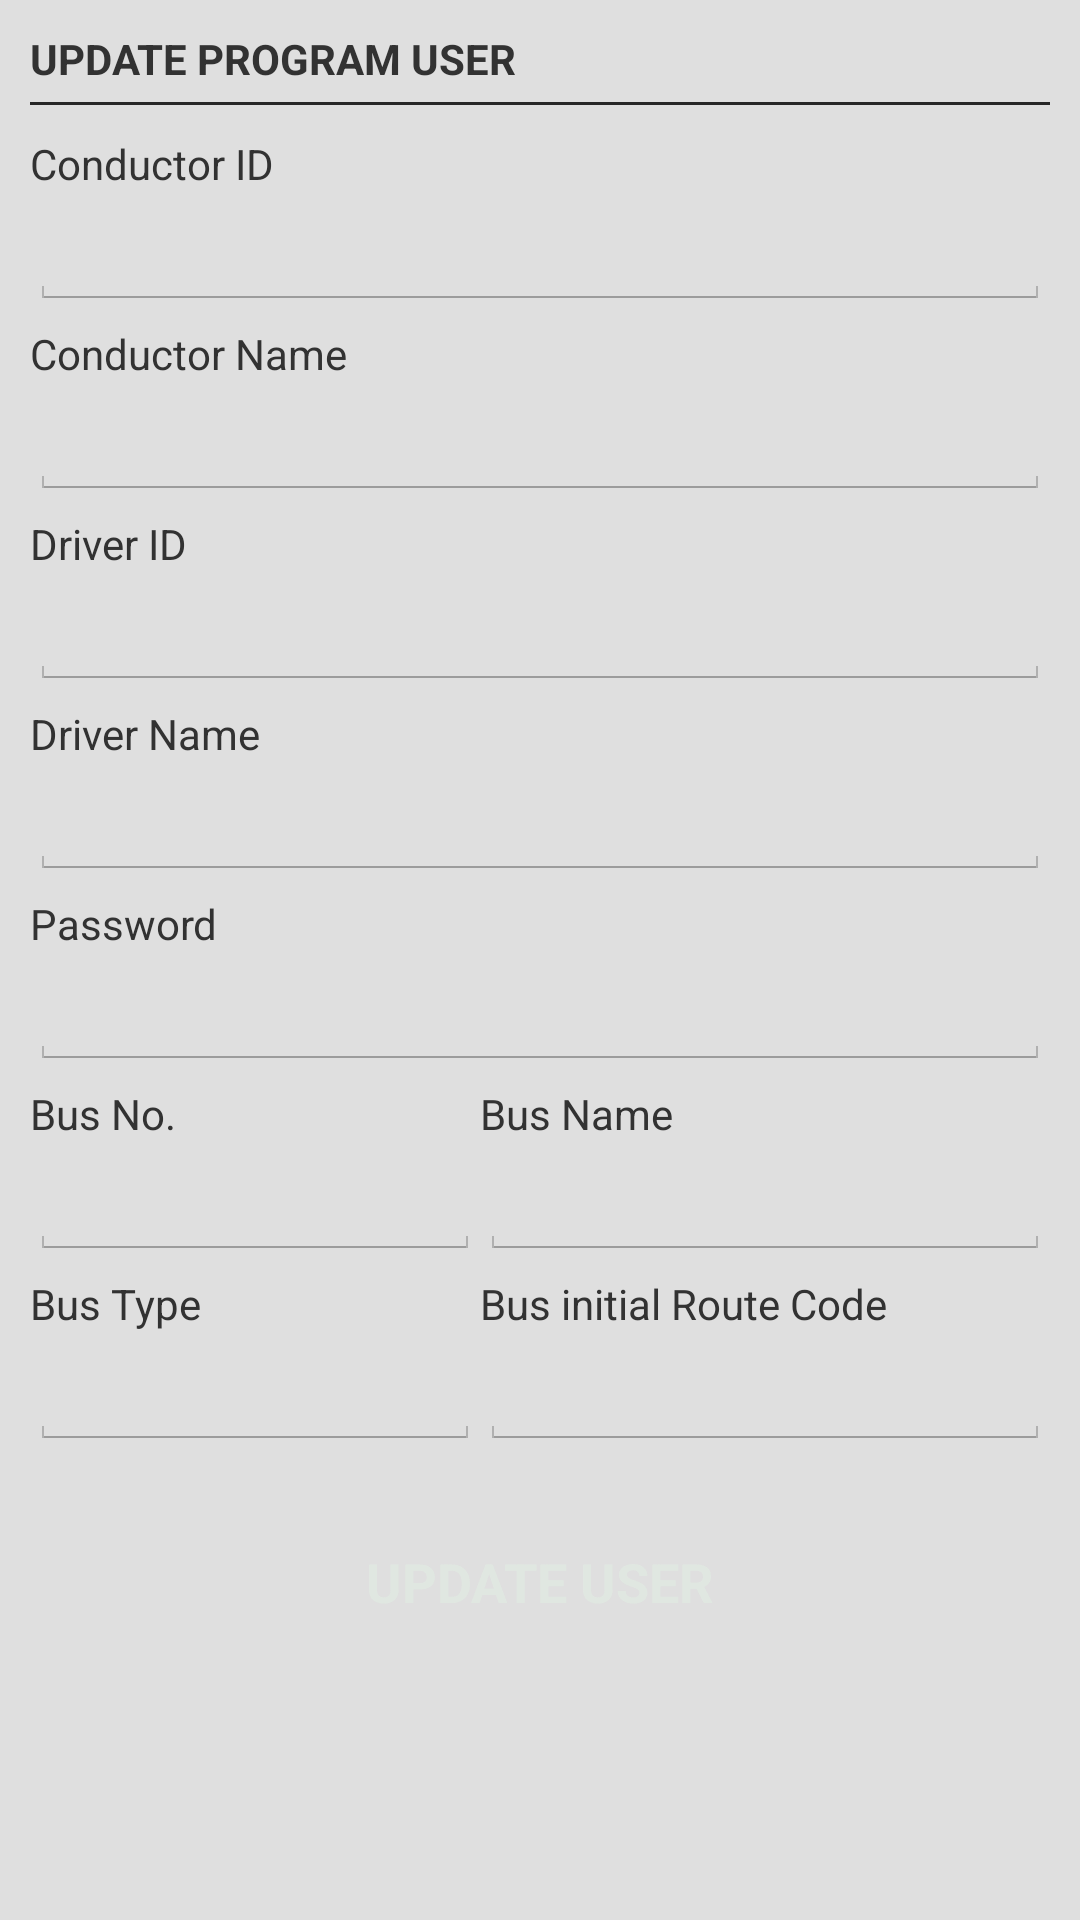

Android layout source for this screen:
<!-- AndroidManifest.xml: application theme MyTheme -->
<!-- res/layout/activity_updateprogramuser.xml -->
<?xml version="1.0" encoding="utf-8"?>
<ScrollView xmlns:android="http://schemas.android.com/apk/res/android"
    android:orientation="vertical" android:layout_width="match_parent"
    android:layout_height="match_parent"
    android:fillViewport="false"
    android:background="@color/bgColor1">

    <LinearLayout
        android:layout_width="match_parent"
        android:layout_height="fill_parent"
        android:orientation="vertical">
        <LinearLayout
            android:layout_width="match_parent"
            android:layout_height="wrap_content"
            android:orientation="vertical">

            <TextView
                android:layout_width="wrap_content"
                android:layout_height="wrap_content"
                android:text="UPDATE PROGRAM USER"
                android:textStyle="bold"
                android:id="@+id/textView6"
                android:layout_marginLeft="10dp"
                android:layout_marginTop="10dp"/>

            <View
                android:layout_width="fill_parent"
                android:layout_height="1dp"
                android:layout_marginLeft="10dp"
                android:layout_marginRight="10dp"
                android:background="@color/list_divider"
                android:layout_marginTop="5dp"/>
            <LinearLayout
                android:orientation="vertical"
                android:layout_width="match_parent"
                android:layout_height="match_parent"
                android:padding="10dp">


                <TextView
                    android:layout_width="wrap_content"
                    android:layout_height="wrap_content"
                    android:text="Conductor ID"/>

                <EditText
                    android:layout_width="match_parent"
                    android:layout_height="wrap_content"
                    android:id="@+id/TextViewConductorID"/>

                <TextView
                    android:layout_width="wrap_content"
                    android:layout_height="wrap_content"
                    android:layout_marginTop="5dp"

                    android:text="Conductor Name"/>

                <EditText
                    android:layout_width="match_parent"
                    android:layout_height="wrap_content"
                    android:id="@+id/TextViewConductorName"/>

                <TextView
                    android:layout_width="wrap_content"
                    android:layout_height="wrap_content"
                    android:layout_marginTop="5dp"
                    android:text="Driver ID"/>

                <EditText
                    android:layout_width="match_parent"
                    android:layout_height="wrap_content"
                    android:id="@+id/TextViewDriverID" />

                <TextView
                    android:layout_width="wrap_content"
                    android:layout_height="wrap_content"
                    android:layout_marginTop="5dp"
                    android:text="Driver Name"/>

                <EditText
                    android:layout_width="match_parent"
                    android:layout_height="wrap_content"
                    android:id="@+id/TextViewDriverName"/>
                <TextView
                    android:layout_width="wrap_content"
                    android:layout_height="wrap_content"
                    android:layout_marginTop="5dp"
                    android:text="Password"/>

                <EditText
                    android:layout_width="match_parent"
                    android:layout_height="wrap_content"
                    android:inputType="textPassword"
                    android:id="@+id/TextViewPassword"/>

                <LinearLayout
                    android:layout_width="match_parent"
                    android:layout_height="wrap_content"
                    android:orientation="horizontal"
                    android:layout_marginTop="5dp">
                    <LinearLayout
                        android:layout_width="wrap_content"
                        android:layout_height="wrap_content"
                        android:orientation="vertical">
                        <TextView
                            android:layout_width="wrap_content"
                            android:layout_height="wrap_content"
                            android:text="Bus No."/>

                        <EditText
                            android:layout_width="150dp"
                            android:layout_height="wrap_content"
                            android:id="@+id/TextViewBusNo"/>

                    </LinearLayout>
                    <LinearLayout
                        android:layout_width="match_parent"
                        android:layout_height="wrap_content"
                        android:orientation="vertical">


                        <TextView
                            android:layout_width="match_parent"
                            android:layout_height="wrap_content"
                            android:text="Bus Name"/>
                        <EditText
                            android:layout_width="match_parent"
                            android:layout_height="wrap_content"
                            android:id="@+id/TextViewBusName"/>
                    </LinearLayout>

                </LinearLayout>


                <LinearLayout
                    android:layout_width="match_parent"
                    android:layout_height="wrap_content"
                    android:orientation="horizontal"
                    android:layout_marginTop="5dp">
                    <LinearLayout
                        android:layout_width="wrap_content"
                        android:layout_height="wrap_content"
                        android:orientation="vertical">

                        <TextView
                            android:layout_width="wrap_content"
                            android:layout_height="wrap_content"
                            android:text="Bus Type"/>

                        <EditText
                            android:layout_width="150dp"
                            android:layout_height="wrap_content"
                            android:id="@+id/TextViewBusType"/>

                    </LinearLayout>
                    <LinearLayout
                        android:layout_width="match_parent"
                        android:layout_height="wrap_content"
                        android:orientation="vertical">


                        <TextView
                            android:layout_width="match_parent"
                            android:layout_height="wrap_content"
                            android:text="Bus initial Route Code"/>
                        <EditText
                            android:layout_width="match_parent"
                            android:layout_height="wrap_content"
                            android:id="@+id/TextViewInitialRoute"/>
                    </LinearLayout>

                </LinearLayout>




            </LinearLayout>



        </LinearLayout>

        <Button
            android:layout_width="match_parent"
            android:layout_height="wrap_content"
            android:text="UPDATE USER"
            android:id="@+id/ButtonUpdateUser"
            android:textStyle="bold"
            android:background="@drawable/button_selector_2"
            android:layout_marginLeft="10dp"
            android:layout_marginRight="10dp"
            android:layout_marginTop="10dp"
            android:textColor="@color/textColor"/>
    </LinearLayout>


</ScrollView>
<!-- resources referenced by this layout -->
<resources>
  <color name="bgColor1">#dfdfdf</color>
  <color name="list_divider">#272727</color>
  <color name="textColor">#f8e0e7e1</color>
  <!-- drawable button_selector_2 (drawable) -->
  <?xml version="1.0" encoding="utf-8"?>
  <selector xmlns:android="http://schemas.android.com/apk/res/android">
      <item android:drawable="@drawable/button_pressed_2"
          android:state_pressed="true" />
      <item android:drawable="@drawable/button_focused_2"
          android:state_focused="true" />
      <item android:drawable="@drawable/button_normal_2" />
  </selector>
  <style name="MyTheme" parent="@android:style/Theme.Light.NoTitleBar">
  
      </style>
  <!-- drawable button_pressed_2 (drawable) -->
  <layer-list xmlns:android="http://schemas.android.com/apk/res/android" >
  
      <item>
          <shape android:shape="rectangle" >
              <corners android:radius="0dp" />
  
              <solid android:color="@color/buttoncolor2" />
          </shape>
      </item>
      <item android:top="2dp">
          <shape android:shape="rectangle" >
              <corners android:radius="0dp" />
  
              <solid android:color="@color/buscolorlogo" />
          </shape>
      </item>
      <item
          android:bottom="2dp"
          android:top="1dp">
          <shape android:shape="rectangle" >
              <corners android:radius="0dp" />
              
              <solid android:color="@color/buttoncolor" />
          </shape>
      </item>
  
  </layer-list>
  <!-- drawable button_normal_2 (drawable) -->
  <layer-list xmlns:android="http://schemas.android.com/apk/res/android" >
  
      <item>
          <shape android:shape="rectangle" >
              <corners android:radius="0dp" />
  
              <solid android:color="@color/buscolorlogo" />
          </shape>
      </item>
      <item android:top="2dp">
          <shape android:shape="rectangle" >
              <corners android:radius="0dp" />
  
              <solid android:color="@color/buttoncolor" />
          </shape>
      </item>
      <item
          android:bottom="2dp"
          android:top="1dp">
          <shape android:shape="rectangle" >
              <corners android:radius="0dp" />
              
              <solid android:color="@color/buscolorlogo" />
          </shape>
      </item>
  
  </layer-list>
  <color name="buttoncolor2">#250000</color>
  <color name="buscolorlogo">#990d0d</color>
  <color name="buttoncolor">#3c0000</color>
</resources>
